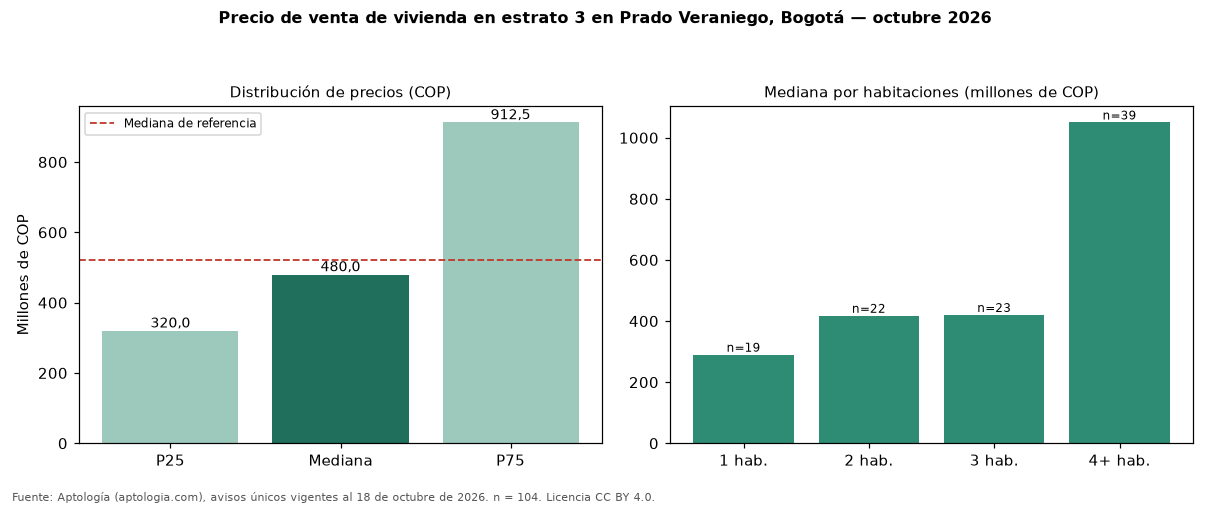

The table this chart was drawn from, first rows:
seccion, metrica, valor_cop, n
precio, p25, 320000000, 104
precio, mediana, 480000000, 104
precio, p75, 912500000, 104
cop_por_m2, p25, 5149453, 104
cop_por_m2, mediana, 6250000, 104
cop_por_m2, p75, 8298936, 104
area, area_mediana_m2, 67.0, 104
habitaciones, 1, 290000000, 19
habitaciones, 2, 417500000, 22
habitaciones, 3, 420000000, 23
habitaciones, 4+, 1050000000, 39
administracion, mediana, 283450, 50
estrato, moda, 3, 
parqueadero, porcentaje_con_parqueadero, 57.7, 104
referencia, mediana_referencia, 520000000, 139
referencia, mediana_cop_por_m2_referencia, 6215909, 139
